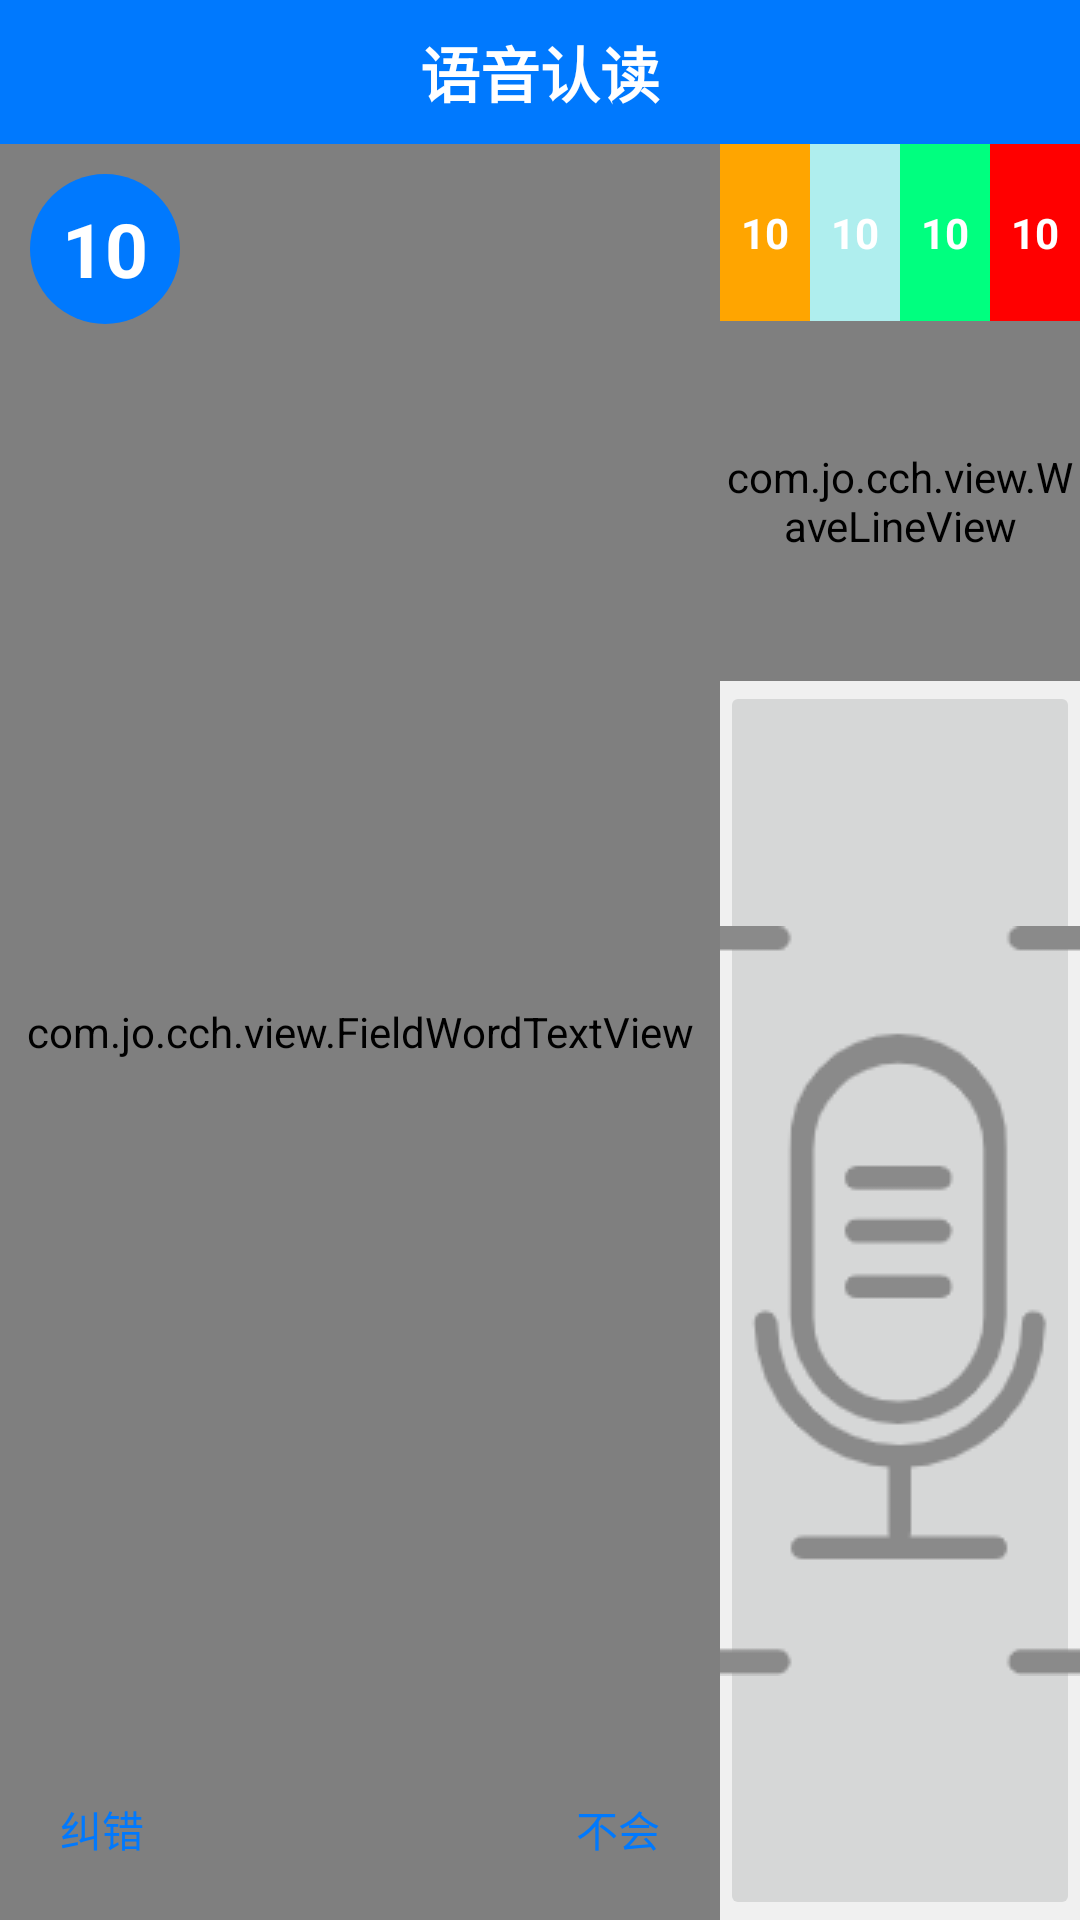

The Android layout XML behind this screen, and the referenced resources:
<!-- AndroidManifest.xml: application theme AppTheme -->
<!-- res/layout/activity_voice.xml -->
<?xml version="1.0" encoding="utf-8"?>
<LinearLayout xmlns:android="http://schemas.android.com/apk/res/android"
xmlns:app="http://schemas.android.com/apk/res-auto"
xmlns:tools="http://schemas.android.com/tools"
style="@style/public_style_parent_layout"
tools:context="com.jo.cch.activity.VoiceActivity">

<RelativeLayout style="@style/public_style_Head" android:id="@+id/headerLayout">
    <android.support.v7.widget.AppCompatImageView
        android:id="@+id/backIv"
        style="@style/public_style_Head_Back"
        app:srcCompat="@drawable/ic_back" />
    <TextView style="@style/public_style_Head_Title" android:text="语音认读"/>
</RelativeLayout>
<LinearLayout
    android:layout_width="match_parent"
    android:layout_height="match_parent"
    android:orientation="horizontal">
    <LinearLayout
        android:layout_width="0dp"
        android:layout_height="match_parent"
        android:layout_weight="2"
        android:orientation="vertical">
        <RelativeLayout
            android:layout_width="match_parent"
            android:layout_height="match_parent">
            <com.jo.cch.view.FieldWordTextView
                android:id="@+id/word"
                android:layout_width="match_parent"
                android:layout_height="match_parent"
                android:gravity="center"
                android:padding="8dp"
                android:maxLines="1"
                android:background="@color/fieldWordBG"
                android:text="帮"
                android:textSize="500px"
                android:textColor="@color/orange"/>
            <TextView
                android:id="@+id/tv_time"
                android:layout_width="50dp"
                android:layout_height="50dp"
                android:layout_margin="10dp"
                android:background="@drawable/textview_round_style"
                android:gravity="center"
                android:singleLine="true"
                android:text="10"
                android:textColor="@color/white"
                android:textSize="25dp"
                android:textStyle="bold" />
            <TextView
                android:id="@+id/tv_jc"
                android:layout_width="wrap_content"
                android:layout_height="wrap_content"
                android:layout_alignParentLeft="true"
                android:layout_alignParentBottom="true"
                android:padding="10dp"
                android:layout_margin="10dp"
                android:text="纠错"
                android:textColor="@color/skybule"/>
            <TextView
                android:id="@+id/tv_bh"
                android:layout_width="wrap_content"
                android:layout_height="wrap_content"
                android:layout_alignParentRight="true"
                android:layout_alignParentBottom="true"
                android:padding="10dp"
                android:layout_margin="10dp"
                android:text="不会"
                android:textColor="@color/skybule"/>
        </RelativeLayout>
    </LinearLayout>
    <LinearLayout
        android:layout_width="0dp"
        android:layout_height="match_parent"
        android:layout_weight="1"
        android:orientation="vertical">
        <LinearLayout
            android:layout_width="match_parent"
            android:layout_height="0dp"
            android:layout_weight="1">
            <TextView
                android:id="@+id/tv_total_msg"
                android:layout_width="0dp"
                android:layout_weight="1"
                android:layout_height="match_parent"
                android:background="@color/orange"
                android:gravity="center"
                android:text="10"
                android:textStyle="bold"
                android:textColor="@color/white"/>
            <TextView
                android:id="@+id/tv_redtotal_msg"
                android:layout_width="0dp"
                android:layout_weight="1"
                android:layout_height="match_parent"
                android:background="@color/paleturquoise"
                android:gravity="center"
                android:text="10"
                android:textStyle="bold"
                android:textColor="@color/white"/>
            <TextView
                android:id="@+id/tv_yes_msg"
                android:layout_width="0dp"
                android:layout_weight="1"
                android:layout_height="match_parent"
                android:background="@color/springgreen"
                android:gravity="center"
                android:text="10"
                android:textStyle="bold"
                android:textColor="@color/white"/>
            <TextView
                android:id="@+id/tv_no_msg"
                android:layout_width="0dp"
                android:layout_weight="1"
                android:layout_height="match_parent"
                android:background="@color/red"
                android:gravity="center"
                android:text="10"
                android:textStyle="bold"
                android:textColor="@color/white"/>
        </LinearLayout>
        <LinearLayout
            android:layout_width="match_parent"
            android:layout_height="0dp"
            android:layout_weight="9"
            android:orientation="vertical">
            <com.jo.cch.view.WaveLineView
                android:id="@+id/waveLineView"
                android:layout_width="match_parent"
                android:layout_height="120dp"
                app:wlvBackgroundColor="@android:color/white"
                app:wlvMoveSpeed="290"/>
            <ImageButton
                android:id="@+id/startSpeechButton"
                android:src="@drawable/voice_no"
                android:layout_width="match_parent"
                android:layout_height="match_parent"
                android:layout_alignParentBottom="true"
                android:layout_centerInParent="true"/>
        </LinearLayout>
    </LinearLayout>
</LinearLayout>
</LinearLayout>
<!-- resources referenced by this layout -->
<resources>
  <color name="fieldWordBG">#ffffd1</color>
  <color name="orange">#ffa500</color>
  <color name="paleturquoise">#afeeee</color>
  <color name="red">#ff0000</color>
  <color name="skybule">#0079fe</color>
  <color name="springgreen">#00ff7f</color>
  <color name="white">#ffffff</color>
  <!-- drawable textview_round_style (drawable) -->
  <?xml version="1.0" encoding="utf-8"?>
  <shape
      xmlns:android="http://schemas.android.com/apk/res/android"
      android:shape="oval"
      android:useLevel="false">
  
      
      <solid android:color="#0079fe" />
      
      <corners android:radius="360dp" />
      
      <padding
          android:bottom="1dp"
          android:left="1dp"
          android:right="1dp"
          android:top="1dp" />
  
      
      <size android:width="5dp" android:height="5dp" />
  
  </shape>
  <!-- drawable voice_no: png bitmap (drawable, 11161 bytes) -->
  <style name="public_style_Head">
          <item name="android:layout_width">match_parent</item>
          <item name="android:layout_height">@dimen/toolBarHeight</item>
          <item name="android:orientation">horizontal</item>
          <item name="android:layout_gravity">top</item>
          <item name="android:background">#0079fe</item>
      </style>
  <style name="public_style_Head_Back">
          <item name="android:layout_width">42dp</item>
          <item name="android:layout_height">match_parent</item>
          <item name="android:padding">6dp</item>
      </style>
  <style name="public_style_Head_Title">
          <item name="android:layout_width">wrap_content</item>
          <item name="android:layout_height">wrap_content</item>
          <item name="android:layout_centerInParent">true</item>
          <item name="android:textColor">#ffffff</item>
          <item name="android:textSize">20sp</item>
          <item name="android:textStyle">bold</item>
      </style>
  <style name="public_style_parent_layout">
          <item name="android:layout_width">match_parent</item>
          <item name="android:layout_height">match_parent</item>
          <item name="android:orientation">vertical</item>
          <item name="android:background">#f0f0f0</item>
      </style>
  <style name="AppTheme" parent="Theme.AppCompat.Light.DarkActionBar">
          
          <item name="colorPrimary">@color/colorPrimary</item>
          <item name="colorPrimaryDark">@color/colorPrimaryDark</item>
          <item name="colorAccent">@color/colorAccent</item>
      </style>
  <dimen name="toolBarHeight">48dp</dimen>
  <color name="colorPrimary">#008577</color>
  <color name="colorPrimaryDark">#00574B</color>
  <color name="colorAccent">#D81B60</color>
</resources>
